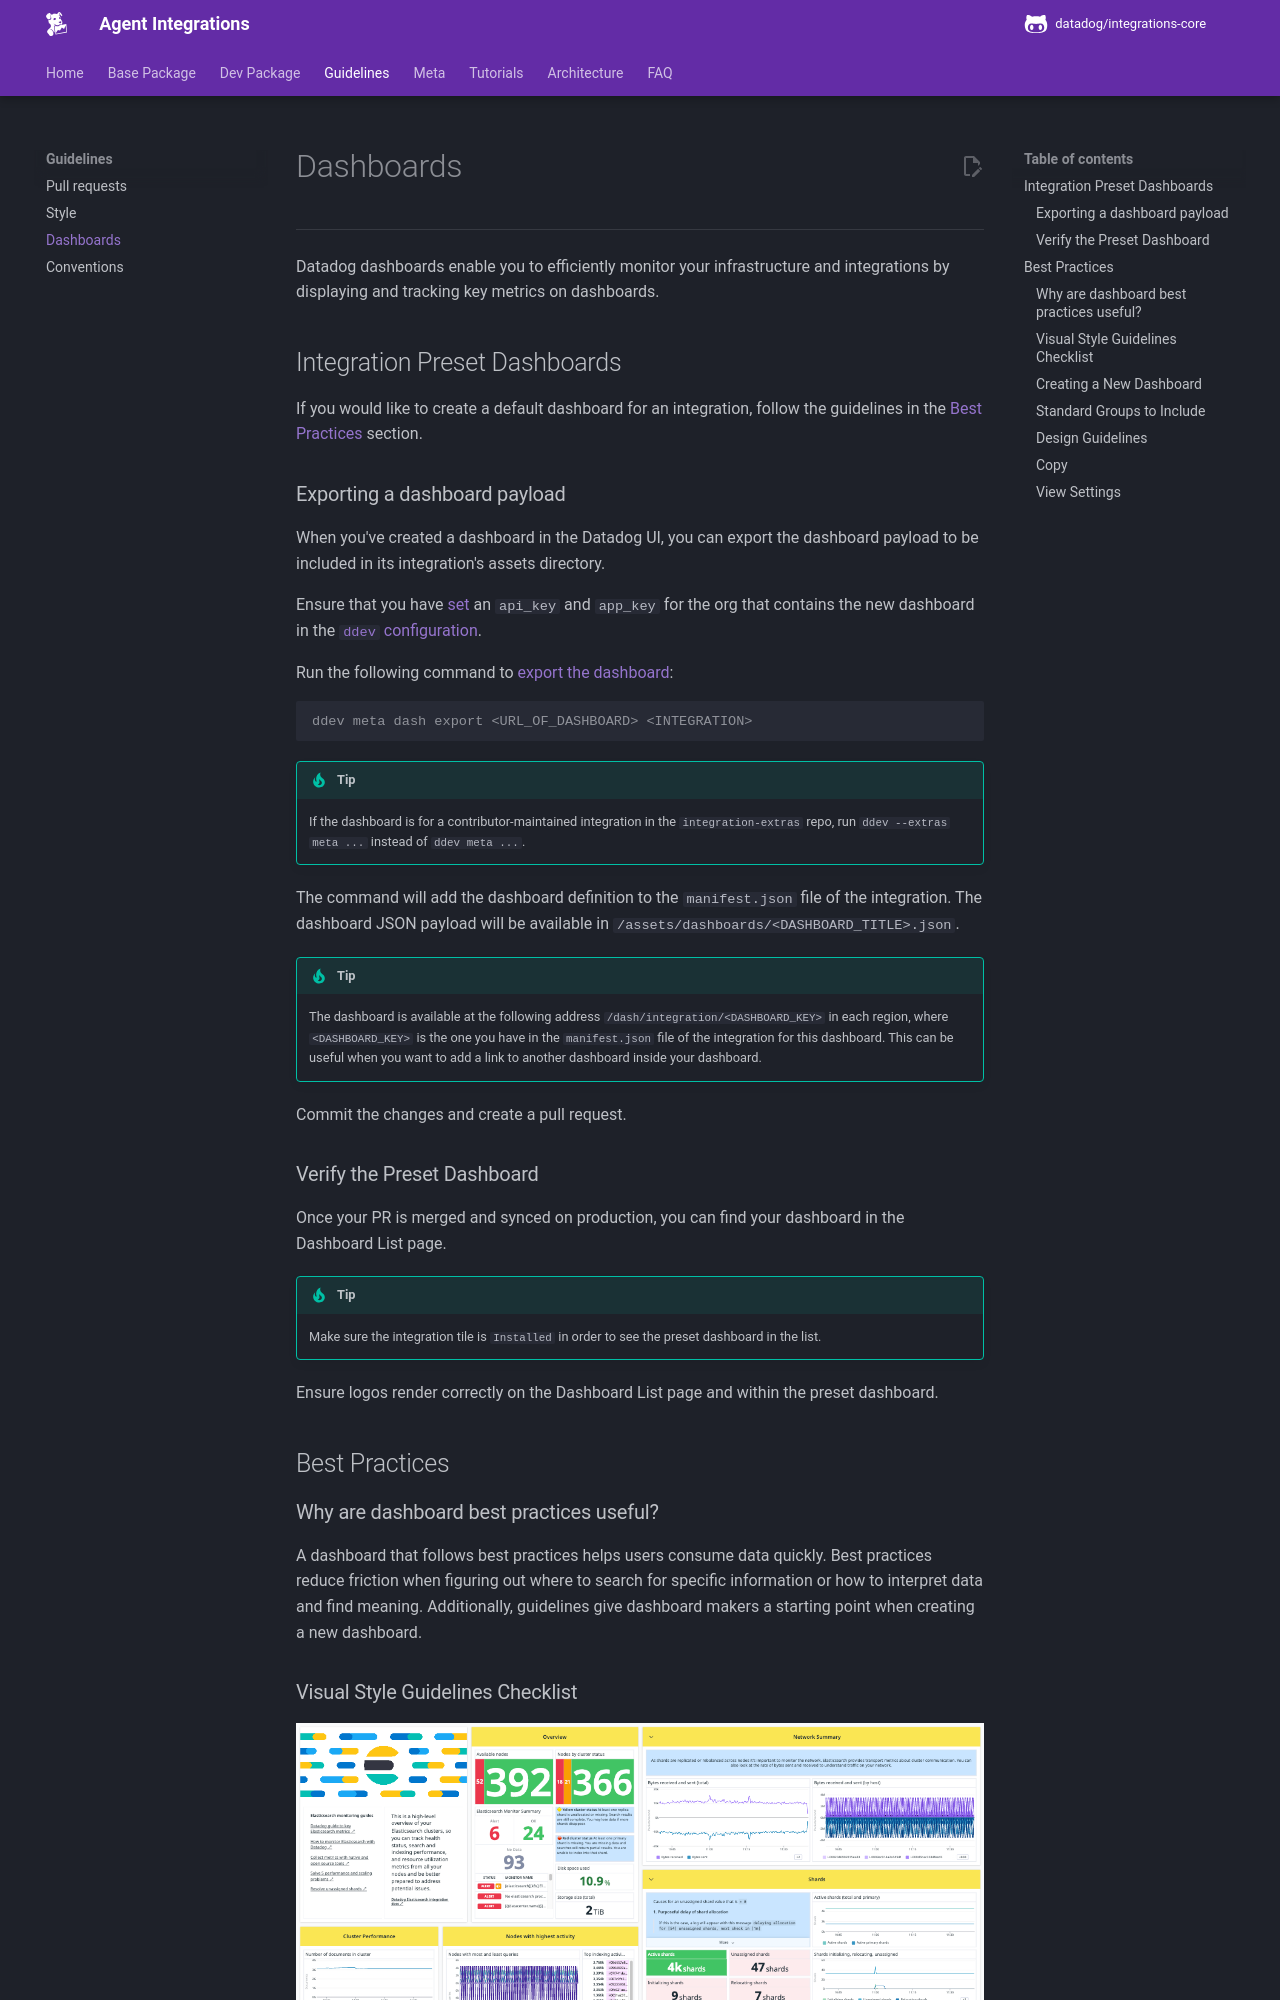

repository: DataDog/integrations-core · page: guidelines/dashboards/index.html · generator: mkdocs

# Dashboards

-----

Datadog dashboards enable you to efficiently monitor your infrastructure and integrations by displaying and tracking key metrics on dashboards.

## Integration Preset Dashboards

If you would like to create a default dashboard for an integration, follow the guidelines in the [Best Practices](#best-practices) section.

### Exporting a dashboard payload

When you've created a dashboard in the Datadog UI, you can export the dashboard payload to be included in its integration's assets directory.

Ensure that you have [set](../ddev/cli.md#ddev-config-set) an `api_key` and `app_key` for the org that contains the new dashboard in the [`ddev` configuration](../ddev/configuration.md#organization).

Run the following command to [export the dashboard](../ddev/cli.md#ddev-meta-dash-export):

```console
ddev meta dash export <URL_OF_DASHBOARD> <INTEGRATION>
```

!!! tip
    If the dashboard is for a contributor-maintained integration in the `integration-extras` repo, run `ddev --extras meta ...` instead of `ddev meta ...`.

The command will add the dashboard definition to the `manifest.json` file of the integration.
The dashboard JSON payload will be available in `/assets/dashboards/<DASHBOARD_TITLE>.json`.

!!! tip
    The dashboard is available at the following address `/dash/integration/<DASHBOARD_KEY>` in each region, where `<DASHBOARD_KEY>` is the one you have in the `manifest.json` file of the integration for this dashboard. This can be useful when you want to add a link to another dashboard inside your dashboard.

Commit the changes and create a pull request.

### Verify the Preset Dashboard

Once your PR is merged and synced on production, you can find your dashboard in the Dashboard List page.

!!! tip
    Make sure the integration tile is `Installed` in order to see the preset dashboard in the list.

Ensure logos render correctly on the Dashboard List page and within the preset dashboard.

## Best Practices
